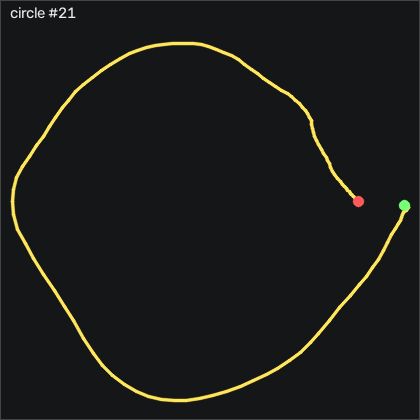

The table this chart was drawn from, first rows:
t_s, ax, ay, az, gx, gy, gz, seq
0.00000, -0.852, 0.00500, 0.226, 11.16, 2.467, 4.151, 18932
0.01000, -0.842, 0.05600, 0.211, 9.601, 4.358, 1.865, 18933
0.02000, -0.832, 0.07700, 0.206, 5.882, 5.882, 0.7667, 18934
0.03000, -0.818, 0.07200, 0.207, 0.6675, 6.919, 1.743, 18935
0.04000, -0.801, 0.04900, 0.211, -4.667, 7.925, 3.145, 18936
0.05000, -0.782, 0.02300, 0.223, -8.569, 8.992, 2.901, 18937
0.06000, -0.754, 0.00900, 0.223, -9.941, 10.06, 3.511, 18938
0.07000, -0.726, 0.03600, 0.203, -8.966, 11.64, 5.158, 18939
0.08000, -0.698, 0.102, 0.19, -7.472, 13.75, 4.914, 18940
0.09000, -0.668, 0.164, 0.167, -7.533, 16.61, 2.566, 18941
0.101, -0.625, 0.203, 0.143, -10.22, 20.76, -0.08629, 18942
0.11, -0.615, 0.232, 0.119, -15.67, 28.5, -3.044, 18943
0.12, -0.65, 0.24, 0.104, -22.14, 38.53, -4.385, 18944
0.13, -0.708, 0.238, 0.08300, -27.72, 47.68, -5.97, 18945
0.14, -0.765, 0.254, 0.06700, -31.22, 55.24, -8.379, 18946
0.15, -0.83, 0.293, 0.05600, -33.48, 60.85, -9.416, 18947
0.16, -0.905, 0.339, 0.04700, -35.92, 64.3, -9.446, 18948
0.17, -0.975, 0.373, 0.04800, -39.91, 64.78, -8.562, 18949
0.18, -0.917, 0.39, 0.04900, -46.22, 63.02, -5.574, 18950
0.19, -0.837, 0.454, 0.00600, -56.1, 67.1, 5.097, 18951
0.2, -0.858, 0.36, -0.01300, -69.55, 78.99, 25.83, 18952
0.21, -0.972, 0.265, 0.02000, -75.8, 91.06, 47.72, 18953
0.22, -1.082, 0.255, 0.03700, -75.37, 94.42, 53.97, 18954
0.231, -1.148, 0.246, 0.03200, -74.64, 88.99, 45.98, 18955
0.24, -1.182, 0.25, 0.01700, -74.36, 79.78, 32.66, 18956
0.25, -1.212, 0.264, 0.00700, -75.22, 70.33, 20.61, 18957
0.26, -1.228, 0.293, 0.01000, -77.99, 62.13, 13.21, 18958
0.271, -1.248, 0.287, 0.01600, -83.48, 55.73, 13.66, 18959
0.28, -1.288, 0.227, 0.03800, -90.73, 50.33, 17.5, 18960
0.29, -1.314, 0.181, 0.05600, -96.65, 45.36, 22.5, 18961
0.3, -1.345, 0.144, 0.06400, -100.5, 41.1, 29.09, 18962
0.31, -1.404, 0.106, 0.06600, -102.5, 37.1, 33.14, 18963
0.32, -1.475, 0.05300, 0.06400, -102.3, 31.52, 32.32, 18964
0.33, -1.523, 0.01400, 0.05500, -99.61, 23.47, 32.47, 18965
0.34, -1.57, 0.00000, 0.03900, -96.47, 13.81, 35.1, 18966
0.35, -1.592, -0.01400, 0.03800, -94.79, 2.132, 31.93, 18967
0.36, -1.599, -0.06600, 0.04700, -95.06, -10.89, 21.44, 18968
0.37, -1.618, -0.149, 0.05200, -95.22, -23.45, 8.206, 18969
0.38, -1.661, -0.219, 0.06400, -93.26, -35.4, -1.702, 18970
0.39, -1.691, -0.273, 0.06700, -89.33, -49.03, -2.952, 18971
0.401, -1.686, -0.304, 0.06000, -83.81, -64.36, 1.194, 18972
0.41, -1.659, -0.309, 0.04400, -77.47, -80.09, 2.109, 18973
0.42, -1.649, -0.23, 0.05300, -72.53, -95.15, -2.312, 18974
0.43, -1.545, -0.277, -0.02500, -70.8, -110.6, -7.617, 18975
0.441, -1.419, -0.263, 0.00400, -70.12, -119.7, -6.611, 18976
0.45, -1.322, -0.311, 0.00600, -72.17, -122, 1.773, 18977
0.46, -1.245, -0.349, 0.04300, -76.77, -120.6, 15.16, 18978
0.47, -1.183, -0.536, 0.03500, -80.86, -118.7, 26.32, 18979
0.48, -1.116, -0.593, 0.08900, -74.15, -114.6, 23.21, 18980
0.49, -1.038, -0.658, 0.124, -65.86, -112.5, 23.91, 18981
0.5, -0.954, -0.784, 0.115, -53.91, -111.1, 25.19, 18982
0.51, -0.88, -0.778, 0.148, -32.96, -106.3, 18.69, 18983
0.52, -0.841, -0.775, 0.142, -11.83, -100.3, 13.57, 18984
0.53, -0.809, -0.726, 0.144, 8.778, -93.9, 8.969, 18985
0.54, -0.794, -0.614, 0.12, 27.59, -87.47, 3.45, 18986
0.55, -0.787, -0.471, 0.08900, 42.5, -81.8, -1.428, 18987
0.56, -0.785, -0.373, 0.07600, 50.61, -77.87, -7.19, 18988
0.571, -0.786, -0.327, 0.07300, 52.25, -75.34, -11.64, 18989
0.58, -0.779, -0.294, 0.07900, 51.31, -73.02, -11.86, 18990
0.59, -0.75, -0.278, 0.07500, 49.45, -71.71, -6.519, 18991
... 67 more rows
